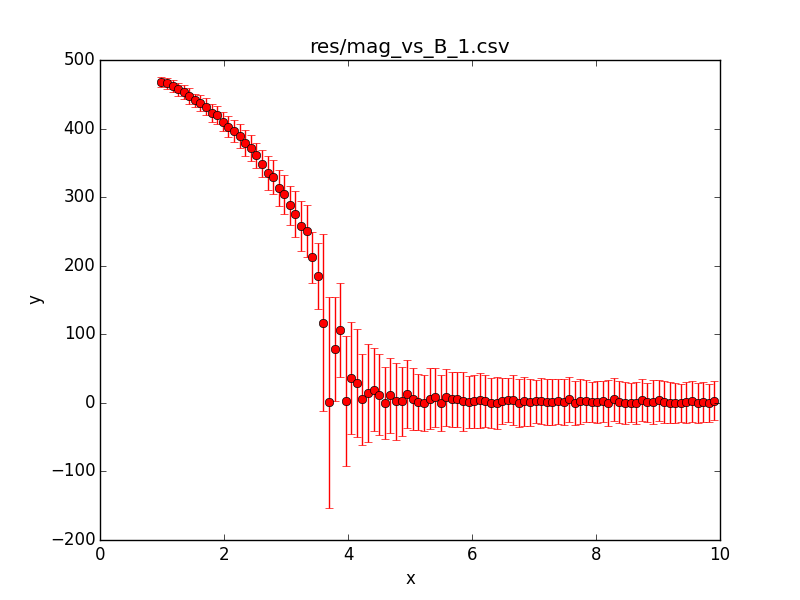

The data file committed next to this chart (first rows):
x; 0.990000; 1.080100; 1.170200; 1.260300; 1.350400; 1.440500; 1.530600; 1.620700; 1.710800; 1.800900; 1.891000; 1.981100; 2.071200; 2.161300; 2.251400; 2.341500; 2.431600; 2.521700; 2.611800; 2.701900; 2.792000; 2.882100; 2.972200
y; 468; 466; 462; 457; 453; 448; 441; 437; 432; 423; 420; 410; 403; 396; 389; 379; 372; 361; 349; 335; 329; 313; 304
std; 7.36; 7.965; 8.975; 9.567; 10.43; 11.45; 9.916; 11.92; 12.66; 12.94; 13.43; 13.66; 15.47; 15.91; 17.21; 18.43; 19.06; 18.25; 20.19; 24.65; 24.75; 26.2; 28.25
